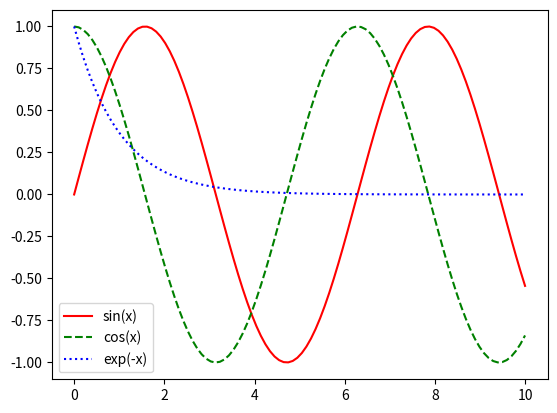

The script that saved this image:
#cw 9-1
#Plot functions sin(x), cos(x), and exp(-x) in a range [0,10] in the same
#figure. Colors are red, green, and blue, respectively. Lines are solid,
#dashed, and dotted, respectively. Add a legend.

import numpy as np
import matplotlib.pyplot as plt

x = np.linspace(0, 10, 100)
a = np.sin(x)
b = np.cos(x)
c = np.exp(-x)

plt.plot(x, a, color = 'red', linestyle = 'solid', label = 'sin(x)')
plt.plot(x, b, color = 'green', linestyle = 'dashed', label = 'cos(x)')
plt.plot(x, c, color = 'blue', linestyle = 'dotted', label = 'exp(-x)')
plt.legend()
plt.show()

input('Naciśnij klawisz: ')
#EOF

